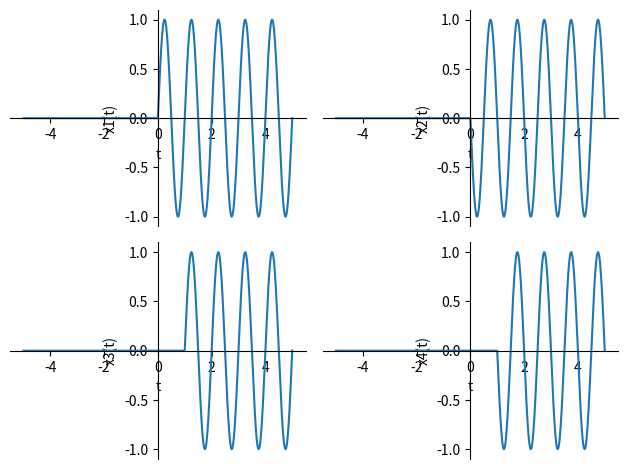
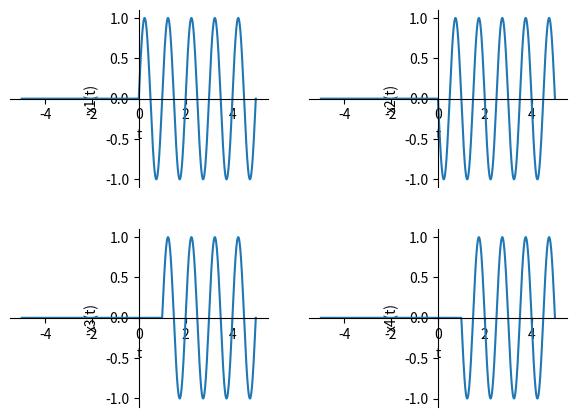

These figures' Python source, in order:
import sympy as sy
import matplotlib.pylab as plt

t = sy.symbols('t', real=True)
x1 = sy.sin(2*sy.pi*t)*sy.Heaviside(t)
x2 = sy.sin(2*sy.pi*(t-0.5))*sy.Heaviside(t)
x3 = sy.sin(2*sy.pi*t)*sy.Heaviside(t-1)
x4 = sy.sin(2*sy.pi*(t-0.5))*sy.Heaviside(t-1)

plt.rcParams['axes.unicode_minus'] = False
p1 = sy.plot(x1, (t,-5,5),xlabel='t', ylabel='x1(t)', show=False)
p2 = sy.plot(x2, (t,-5,5),xlabel='t', ylabel='x2(t)', show=False)
p3 = sy.plot(x3, (t,-5,5),xlabel='t', ylabel='x3(t)', show=False)
p4 = sy.plot(x4, (t,-5,5),xlabel='t', ylabel='x4(t)', show=False)


grid = sy.plotting.PlotGrid(2, 2, p1, p2, p3, p4)
fig = grid._backend.fig
fig.tight_layout(pad=3.0)
plt.show()
